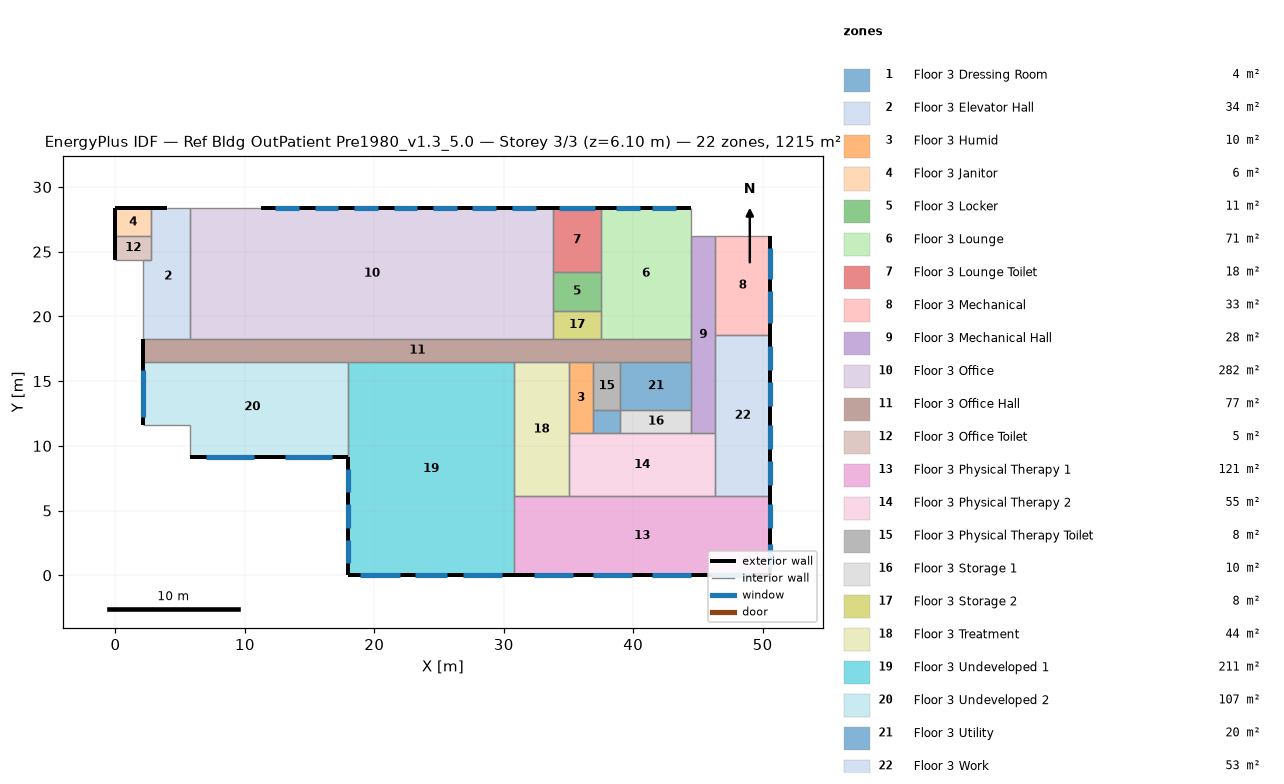
=== STOREY PLAN SPEC (per zone: floor XY polygon, exterior-wall plan segments, windows/doors) ===
zone 1: Floor 3 Dressing Room  (3.9 m²)
  floor: (36.88, 12.80) (39.01, 12.80) (39.01, 10.97) (36.88, 10.97)
  interior walls: 4
zone 2: Floor 3 Elevator Hall  (34.4 m²)
  floor: (2.74, 28.35) (5.79, 28.35) (5.79, 18.29) (2.13, 18.29) (2.13, 24.38) (2.74, 24.38)
  exterior wall: (3.96, 28.35) – (2.74, 28.35)  [1.2 m]
  interior walls: 6
zone 3: Floor 3 Humid  (10.0 m²)
  floor: (35.05, 16.46) (36.88, 16.46) (36.88, 10.97) (35.05, 10.97)
  interior walls: 4
zone 4: Floor 3 Janitor  (5.9 m²)
  floor: (2.74, 28.35) (2.74, 26.21) (0.00, 26.21) (0.00, 28.35)
  exterior wall: (0.00, 28.35) – (0.00, 26.21)  [2.1 m]
  exterior wall: (2.74, 28.35) – (0.00, 28.35)  [2.7 m]
  interior walls: 2
zone 5: Floor 3 Locker  (11.1 m²)
  floor: (37.49, 23.47) (37.49, 20.42) (33.83, 20.42) (33.83, 23.47)
  interior walls: 4
zone 6: Floor 3 Lounge  (70.5 m²)
  floor: (37.49, 28.35) (44.50, 28.35) (44.50, 18.29) (37.49, 18.29)
  exterior wall: (44.50, 28.35) – (37.49, 28.35)  [7.0 m]
    window: (43.28, 28.35) – (41.45, 28.35)  [2.8 m²]
    window: (40.54, 28.35) – (38.71, 28.35)  [2.8 m²]
  interior walls: 4
zone 7: Floor 3 Lounge Toilet  (17.8 m²)
  floor: (37.49, 28.35) (37.49, 23.47) (33.83, 23.47) (33.83, 28.35)
  exterior wall: (37.49, 28.35) – (33.83, 28.35)  [3.7 m]
    window: (37.03, 28.35) – (34.29, 28.35)  [4.2 m²]
  interior walls: 3
zone 8: Floor 3 Mechanical  (32.5 m²)
  floor: (50.60, 26.21) (50.60, 18.59) (46.33, 18.59) (46.33, 26.21)
  exterior wall: (50.60, 18.59) – (50.60, 26.21)  [7.6 m]
    window: (50.60, 19.51) – (50.60, 21.95)  [3.0 m²]
    window: (50.60, 22.86) – (50.60, 25.30)  [3.0 m²]
  interior walls: 3
zone 9: Floor 3 Mechanical Hall  (27.9 m²)
  floor: (46.33, 10.97) (44.50, 10.97) (44.50, 26.21) (46.33, 26.21)
  interior walls: 4
zone 10: Floor 3 Office  (282.1 m²)
  floor: (5.79, 18.29) (5.79, 28.35) (33.83, 28.35) (33.83, 18.29)
  exterior wall: (33.83, 28.35) – (11.28, 28.35)  [22.6 m]
    window: (26.37, 28.35) – (24.54, 28.35)  [2.8 m²]
    window: (14.17, 28.35) – (12.34, 28.35)  [2.8 m²]
    window: (17.22, 28.35) – (15.39, 28.35)  [2.8 m²]
    window: (32.46, 28.35) – (30.63, 28.35)  [2.8 m²]
    window: (29.41, 28.35) – (27.58, 28.35)  [2.8 m²]
    window: (20.27, 28.35) – (18.44, 28.35)  [2.8 m²]
    window: (23.32, 28.35) – (21.49, 28.35)  [2.8 m²]
  interior walls: 4
zone 11: Floor 3 Office Hall  (77.5 m²)
  floor: (2.13, 18.29) (44.50, 18.29) (44.50, 16.46) (2.13, 16.46)
  exterior wall: (2.13, 18.29) – (2.13, 16.46)  [1.8 m]
  interior walls: 3
zone 12: Floor 3 Office Toilet  (5.0 m²)
  floor: (0.00, 26.21) (2.74, 26.21) (2.74, 24.38) (0.00, 24.38)
  exterior wall: (0.00, 26.21) – (0.00, 24.38)  [1.8 m]
  interior walls: 4
zone 13: Floor 3 Physical Therapy 1  (120.8 m²)
  floor: (50.60, 0.00) (30.78, 0.00) (30.78, 6.10) (50.60, 6.10)
  exterior wall: (30.78, 0.00) – (50.60, 0.00)  [19.8 m]
    window: (36.88, 0.00) – (39.93, 0.00)  [5.6 m²]
    window: (32.31, 0.00) – (35.36, 0.00)  [5.6 m²]
    window: (46.02, 0.00) – (49.07, 0.00)  [5.6 m²]
    window: (41.45, 0.00) – (44.50, 0.00)  [5.6 m²]
  exterior wall: (50.60, 0.00) – (50.60, 6.10)  [6.1 m]
    window: (50.60, 0.61) – (50.60, 2.44)  [3.3 m²]
    window: (50.60, 3.66) – (50.60, 5.49)  [3.3 m²]
  interior walls: 2
zone 14: Floor 3 Physical Therapy 2  (55.0 m²)
  floor: (35.05, 6.10) (35.05, 10.97) (46.33, 10.97) (46.33, 6.10)
  interior walls: 4
zone 15: Floor 3 Physical Therapy Toilet  (7.8 m²)
  floor: (39.01, 12.80) (36.88, 12.80) (36.88, 16.46) (39.01, 16.46)
  interior walls: 4
zone 16: Floor 3 Storage 1  (10.0 m²)
  floor: (39.01, 10.97) (39.01, 12.80) (44.50, 12.80) (44.50, 10.97)
  interior walls: 4
zone 17: Floor 3 Storage 2  (7.8 m²)
  floor: (33.83, 18.29) (33.83, 20.42) (37.49, 20.42) (37.49, 18.29)
  interior walls: 4
zone 18: Floor 3 Treatment  (44.2 m²)
  floor: (35.05, 16.46) (35.05, 6.10) (30.78, 6.10) (30.78, 16.46)
  interior walls: 5
zone 19: Floor 3 Undeveloped 1  (210.7 m²)
  floor: (17.98, 0.00) (17.98, 16.46) (30.78, 16.46) (30.78, 0.00)
  exterior wall: (17.98, 9.14) – (17.98, 0.00)  [9.1 m]
    window: (17.98, 5.49) – (17.98, 3.66)  [3.3 m²]
    window: (17.98, 8.23) – (17.98, 6.40)  [3.3 m²]
    window: (17.98, 2.74) – (17.98, 0.91)  [3.3 m²]
  exterior wall: (17.98, 0.00) – (30.78, 0.00)  [12.8 m]
    window: (23.16, 0.00) – (25.60, 0.00)  [4.5 m²]
    window: (18.90, 0.00) – (21.95, 0.00)  [5.6 m²]
    window: (26.82, 0.00) – (29.87, 0.00)  [5.6 m²]
  interior walls: 3
zone 20: Floor 3 Undeveloped 2  (107.0 m²)
  floor: (17.98, 16.46) (17.98, 9.14) (5.79, 9.14) (5.79, 11.58) (2.13, 11.58) (2.13, 16.46)
  exterior wall: (5.79, 9.14) – (17.98, 9.14)  [12.2 m]
    window: (13.11, 9.14) – (16.76, 9.14)  [4.5 m²]
    window: (7.01, 9.14) – (10.67, 9.14)  [4.5 m²]
  exterior wall: (2.13, 16.46) – (2.13, 11.58)  [4.9 m]
    window: (2.13, 15.85) – (2.13, 12.19)  [4.5 m²]
  interior walls: 4
zone 21: Floor 3 Utility  (20.1 m²)
  floor: (44.50, 16.46) (44.50, 12.80) (39.01, 12.80) (39.01, 16.46)
  interior walls: 4
zone 22: Floor 3 Work  (53.3 m²)
  floor: (50.60, 18.59) (50.60, 6.10) (46.33, 6.10) (46.33, 18.59)
  exterior wall: (50.60, 6.10) – (50.60, 18.59)  [12.5 m]
    window: (50.60, 9.75) – (50.60, 11.58)  [2.2 m²]
    window: (50.60, 15.85) – (50.60, 17.68)  [2.2 m²]
    window: (50.60, 13.11) – (50.60, 14.94)  [2.2 m²]
    window: (50.60, 7.01) – (50.60, 8.84)  [2.2 m²]
  interior walls: 3

=== DERIVED (storey summary) ===
Building: Ref Bldg OutPatient Pre1980_v1.3_5.0
Storey: 3 of 3  (floor level z = 6.10 m)
Storey gross floor area: 1215.4 m²
Zones on this storey: 22
  - Floor 3 Dressing Room: floor 3.9 m²
  - Floor 3 Elevator Hall: floor 34.4 m²; exterior wall 1.2 m (3.7 m²); WWR 0.0%
  - Floor 3 Humid: floor 10.0 m²
  - Floor 3 Janitor: floor 5.9 m²; exterior wall 4.9 m (14.9 m²); WWR 0.0%
  - Floor 3 Locker: floor 11.1 m²
  - Floor 3 Lounge: floor 70.5 m²; exterior wall 7.0 m (21.4 m²); 2 window(s) 5.6 m²; WWR 26.1%
  - Floor 3 Lounge Toilet: floor 17.8 m²; exterior wall 3.7 m (11.1 m²); 1 window(s) 4.2 m²; WWR 37.5%
  - Floor 3 Mechanical: floor 32.5 m²; exterior wall 7.6 m (23.2 m²); 2 window(s) 5.9 m²; WWR 25.6%
  - Floor 3 Mechanical Hall: floor 27.9 m²
  - Floor 3 Office: floor 282.1 m²; exterior wall 22.6 m (68.7 m²); 7 window(s) 19.5 m²; WWR 28.4%
  - Floor 3 Office Hall: floor 77.5 m²; exterior wall 1.8 m (5.6 m²); WWR 0.0%
  - Floor 3 Office Toilet: floor 5.0 m²; exterior wall 1.8 m (5.6 m²); WWR 0.0%
  - Floor 3 Physical Therapy 1: floor 120.8 m²; exterior wall 25.9 m (79.0 m²); 6 window(s) 29.0 m²; WWR 36.7%
  - Floor 3 Physical Therapy 2: floor 55.0 m²
  - Floor 3 Physical Therapy Toilet: floor 7.8 m²
  - Floor 3 Storage 1: floor 10.0 m²
  - Floor 3 Storage 2: floor 7.8 m²
  - Floor 3 Treatment: floor 44.2 m²
  - Floor 3 Undeveloped 1: floor 210.7 m²; exterior wall 21.9 m (66.9 m²); 6 window(s) 25.6 m²; WWR 38.3%
  - Floor 3 Undeveloped 2: floor 107.0 m²; exterior wall 17.1 m (52.0 m²); 3 window(s) 13.4 m²; WWR 25.7%
  - Floor 3 Utility: floor 20.1 m²
  - Floor 3 Work: floor 53.3 m²; exterior wall 12.5 m (38.1 m²); 4 window(s) 8.9 m²; WWR 23.4%
Zone adjacency: (none detected)